Run: headless pygame with SDL's dummy video driver; simulated clock (each Clock.tick advances the game by its frame time, no real sleeping); random seed 0; keys injected as events and as key.get_pressed() state; mouse plan: one left click at the window centre at the start of phase 2, then a move to the lower-right quarter at the start of phase 3.
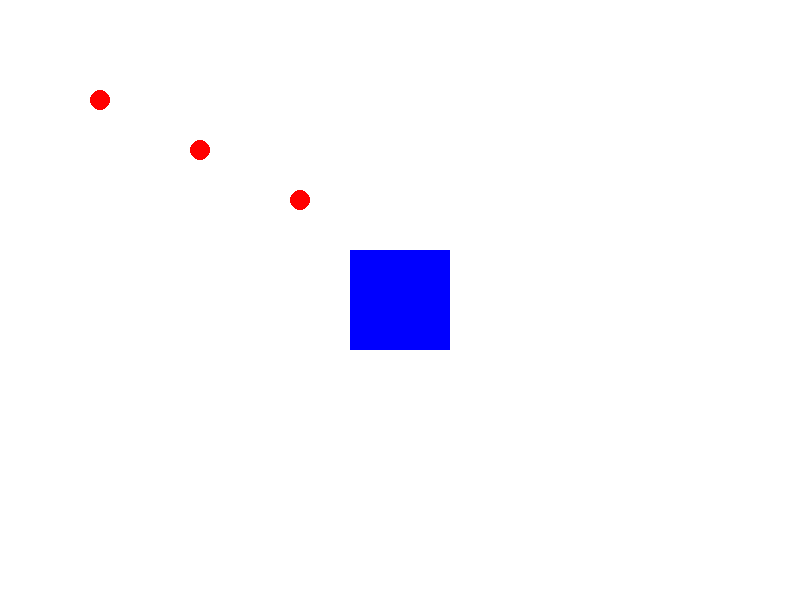
Frame 1 of 4 · flips 1–60 · no input
Frame 2 of 4 · flips 61–180 · clicked the window centre · tapped SPACE, RETURN · held RIGHT (→), D · screen unchanged from frame 1, image omitted
Frame 3 of 4 · flips 181–300 · moved the mouse to the lower-right quarter · held DOWN (↓), S · screen unchanged from frame 2, image omitted
Frame 4 of 4 · flips 301–420 · held LEFT (←), A, UP (↑), W · screen unchanged from frame 3, image omitted

The pygame program that drew these frames:

import pygame
import sys

# Initialize Pygame
pygame.init()

# Screen dimensions
WIDTH, HEIGHT = 800, 600
screen = pygame.display.set_mode((WIDTH, HEIGHT))
pygame.display.set_caption("Shape RTS Game")

# Colors
WHITE = (255, 255, 255)
BLACK = (0, 0, 0)
RED = (255, 0, 0)
BLUE = (0, 0, 255)
GREEN = (0, 255, 0)

# Define Building class
class Building:
    def __init__(self, x, y, width, height):
        self.rect = pygame.Rect(x, y, width, height)

    def draw(self, surface):
        pygame.draw.rect(surface, BLUE, self.rect)

# Define Unit class
class Unit:
    def __init__(self, x, y, radius, speed):
        self.x = x
        self.y = y
        self.radius = radius
        self.speed = speed
        self.selected = False
        self.target = None

    def draw(self, surface):
        color = GREEN if self.selected else RED
        pygame.draw.circle(surface, color, (self.x, self.y), self.radius)

    def move(self):
        if self.target:
            dx, dy = self.target[0] - self.x, self.target[1] - self.y
            dist = (dx ** 2 + dy ** 2) ** 0.5
            if dist > self.speed:
                dx, dy = dx / dist * self.speed, dy / dist * self.speed
                self.x += dx
                self.y += dy
            else:
                self.target = None  # Stop moving when the target is reached

# Subclass for specific buildings/units
class TownCenter(Building):
    pass

class Soldier(Unit):
    pass

# Initialize game objects
town_center = TownCenter(WIDTH // 2 - 50, HEIGHT // 2 - 50, 100, 100)
units = [Soldier(100, 100, 10, 2), Soldier(200, 150, 10, 2), Soldier(300, 200, 10, 2)]

# Selection box variables
selecting = False
selection_rect = pygame.Rect(0, 0, 0, 0)

# Main game loop
clock = pygame.time.Clock()
running = True
while running:
    screen.fill(WHITE)

    # Event handling
    for event in pygame.event.get():
        if event.type == pygame.QUIT:
            running = False
        elif event.type == pygame.MOUSEBUTTONDOWN:
            if event.button == 1:  # Left click
                selecting = True
                start_pos = event.pos
                selection_rect.topleft = start_pos
            elif event.button == 3:  # Right click
                target = event.pos
                for unit in units:
                    if unit.selected:
                        unit.target = target
                # Draw the cross at the target position
                pygame.draw.line(screen, BLACK, (target[0] - 10, target[1]), (target[0] + 10, target[1]), 2)
                pygame.draw.line(screen, BLACK, (target[0], target[1] - 10), (target[0], target[1] + 10), 2)
                pygame.display.update()
                pygame.time.wait(200)  # Display cross for a moment

        elif event.type == pygame.MOUSEBUTTONUP:
            if event.button == 1:  # Left click released
                selecting = False
                # Check for units within the selection rectangle
                for unit in units:
                    if selection_rect.collidepoint(unit.x, unit.y):
                        unit.selected = True
                    else:
                        unit.selected = False
                selection_rect.width = selection_rect.height = 0  # Reset selection rectangle

        elif event.type == pygame.MOUSEMOTION and selecting:
            # Update selection rectangle size
            end_pos = event.pos
            selection_rect.width = end_pos[0] - start_pos[0]
            selection_rect.height = end_pos[1] - start_pos[1]

    # Move and draw units
    for unit in units:
        unit.move()
        unit.draw(screen)

    # Draw the town center
    town_center.draw(screen)

    # Draw the selection rectangle if selecting
    if selecting:
        pygame.draw.rect(screen, BLACK, selection_rect, 2)

    # Update the display
    pygame.display.flip()
    clock.tick(60)

pygame.quit()
sys.exit()
